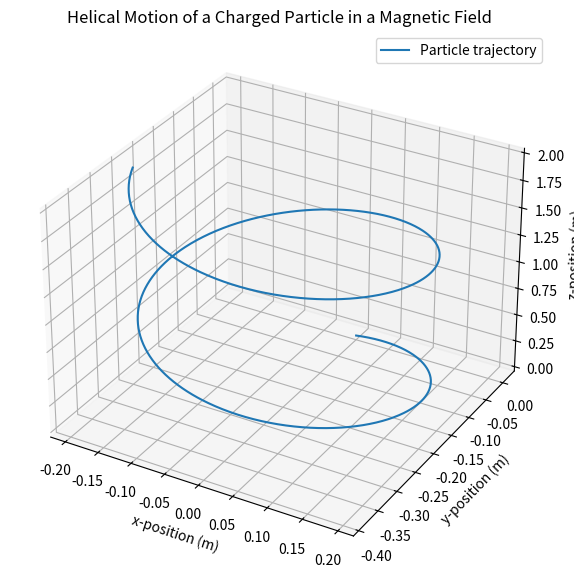

Recreate this plot in Python.
import numpy as np
import matplotlib.pyplot as plt
from mpl_toolkits.mplot3d import Axes3D

# Constants
q = 16  # Charge of the particle (Coulombs)
m = 9  # Mass of the particle (kg)
B = 3.0  # Magnetic field strength (Tesla)
v_perpendicular = 1  # Initial velocity perpendicular to B (m/s)
v_parallel = 1  # Initial velocity parallel to B (m/s)
t_max = 2  # Maximum time for the simulation (s)
num_points = 1000  # Number of simulation points

# Constants
#   q = 16  # Charge of the particle (Coulombs)
#   m = 9  # Mass of the particle (kg)
#   B = 10.0  # Magnetic field strength (Tesla)
#   E = 1000  # Electric field strength (V/m)
#   v0 = 20  # Initial velocity of the particle (m/s)
#   t_max = 10  # Maximum time for the simulation (s)
#   num_points = 1000  # Number of points in the simulation

# Time discretization
time = np.linspace(0, t_max, num_points)

# Initialize position and velocity arrays
position = np.zeros((num_points, 3))
velocity = np.zeros((num_points, 3))

# Initial conditions
velocity[0] = [v_perpendicular, 0, v_parallel]  # Initial velocity

# Cyclotron frequency and radius
omega = q * B / m
r = m * v_perpendicular / (q * B)

# Compute positions and velocities
for i in range(1, num_points):
    v = velocity[i - 1]
    F_magnetic = q * np.cross(v, [0, 0, B])  # Magnetic force
    a = F_magnetic / m                       # Acceleration

    # Update velocity and position
    velocity[i] = velocity[i - 1] + a * (t_max / num_points)
    position[i] = position[i - 1] + velocity[i] * (t_max / num_points)

# Plotting the results
fig = plt.figure(figsize=(10, 7))
ax = fig.add_subplot(111, projection='3d')

ax.plot(position[:, 0], position[:, 1], position[:, 2], label='Particle trajectory')
ax.set_title('Helical Motion of a Charged Particle in a Magnetic Field')
ax.set_xlabel('x-position (m)')
ax.set_ylabel('y-position (m)')
ax.set_zlabel('z-position (m)')

plt.legend()
plt.show()